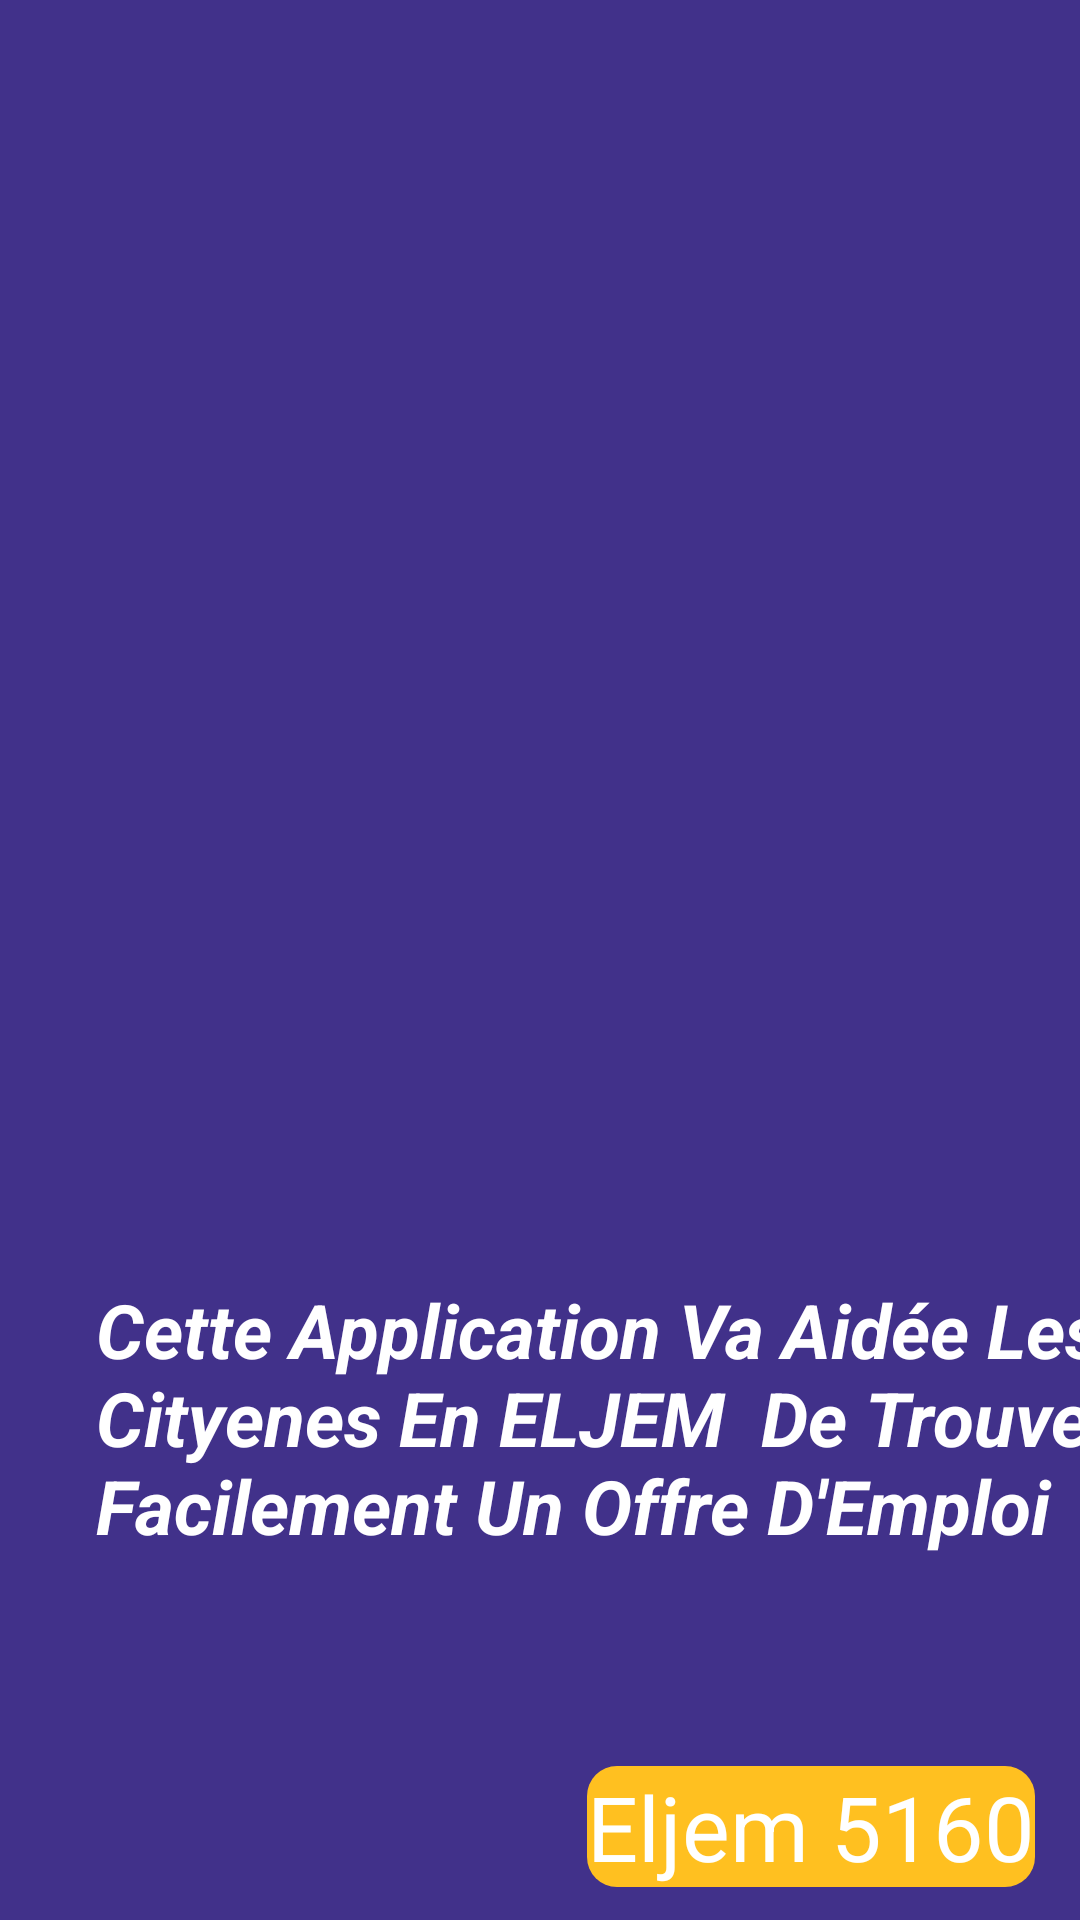

The Android layout XML behind this screen, and the referenced resources:
<!-- AndroidManifest.xml: application theme Theme.Offreemploi -->
<!-- res/layout/activity_menupage1.xml -->
<?xml version="1.0" encoding="utf-8"?>
<androidx.constraintlayout.widget.ConstraintLayout xmlns:android="http://schemas.android.com/apk/res/android"
    xmlns:app="http://schemas.android.com/apk/res-auto"
    xmlns:tools="http://schemas.android.com/tools"
    android:layout_width="match_parent"
    android:layout_height="match_parent"
    android:background="#41318a"
    tools:context=".MainActivity">


    <ImageView
        android:id="@+id/imageView2"
        android:layout_width="0dp"
        android:layout_height="0dp"
        android:layout_marginStart="31dp"
        android:layout_marginTop="3dp"
        android:layout_marginEnd="31dp"
        android:layout_marginBottom="15dp"
        app:layout_constraintBottom_toTopOf="@+id/imgEljem"
        app:layout_constraintEnd_toEndOf="parent"
        app:layout_constraintStart_toStartOf="parent"
        app:layout_constraintTop_toTopOf="parent"
        app:srcCompat="@drawable/offre" />

    <ImageView
        android:id="@+id/imgEljem"
        android:layout_width="501dp"
        android:layout_height="0dp"
        android:layout_marginBottom="34dp"
        app:layout_constraintBottom_toTopOf="@+id/txtDescription"
        app:layout_constraintTop_toBottomOf="@+id/imageView2"
        app:srcCompat="@drawable/logo"
        tools:ignore="MissingConstraints"
        tools:layout_editor_absoluteX="-47dp" />

    <TextView
        android:id="@+id/txtDescription"
        android:layout_width="wrap_content"
        android:layout_height="wrap_content"
        android:layout_marginStart="32dp"
        android:layout_marginBottom="70dp"
        android:text="Cette Application Va Aidée Les Cityenes En ELJEM  De Trouver Facilement Un Offre D'Emploi"
        android:textColor="@color/white"
        android:textSize="25dp"
        android:textStyle="bold|italic"
        app:layout_constraintBottom_toTopOf="@+id/textView"
        app:layout_constraintStart_toStartOf="parent"
        app:layout_constraintTop_toBottomOf="@+id/imgEljem" />

    <TextView
        android:id="@+id/textView"
        android:layout_width="wrap_content"
        android:layout_height="wrap_content"
        android:layout_marginEnd="15dp"
        android:layout_marginBottom="11dp"
        android:background="@drawable/yellow_text"
        android:text="Eljem 5160"
        android:textColor="@color/white"
        android:textSize="30sp"
        app:layout_constraintBottom_toBottomOf="parent"
        app:layout_constraintEnd_toEndOf="parent" />

</androidx.constraintlayout.widget.ConstraintLayout>
<!-- resources referenced by this layout -->
<resources>
  <color name="white">#FFFFFFFF</color>
  <!-- drawable yellow_text (drawable) -->
  <?xml version="1.0" encoding="utf-8"?>
  <selector xmlns:android="http://schemas.android.com/apk/res/android">
  <item>
      <shape android:shape="rectangle">
          <corners android:radius="10dp"/>
          <solid android:color="#FFC020"></solid>
  
      </shape>
  </item>
  </selector>
  <style name="Theme.Offreemploi" parent="Theme.MaterialComponents.DayNight.NoActionBar">
          
          <item name="colorPrimary">@color/purple_500</item>
          <item name="colorPrimaryVariant">@color/purple_700</item>
          <item name="colorOnPrimary">@color/white</item>
          
          <item name="android:windowFullscreen">true</item>
          <item name="colorSecondary">@color/teal_200</item>
          <item name="colorSecondaryVariant">@color/teal_700</item>
          <item name="colorOnSecondary">@color/black</item>
          
          <item name="android:statusBarColor" tools:targetApi="l">?attr/colorPrimaryVariant</item>
          
      </style>
  <color name="purple_500">#FF6200EE</color>
  <color name="purple_700">#FF3700B3</color>
  <color name="teal_200">#FF03DAC5</color>
  <color name="teal_700">#FF018786</color>
  <color name="black">#FF000000</color>
</resources>
